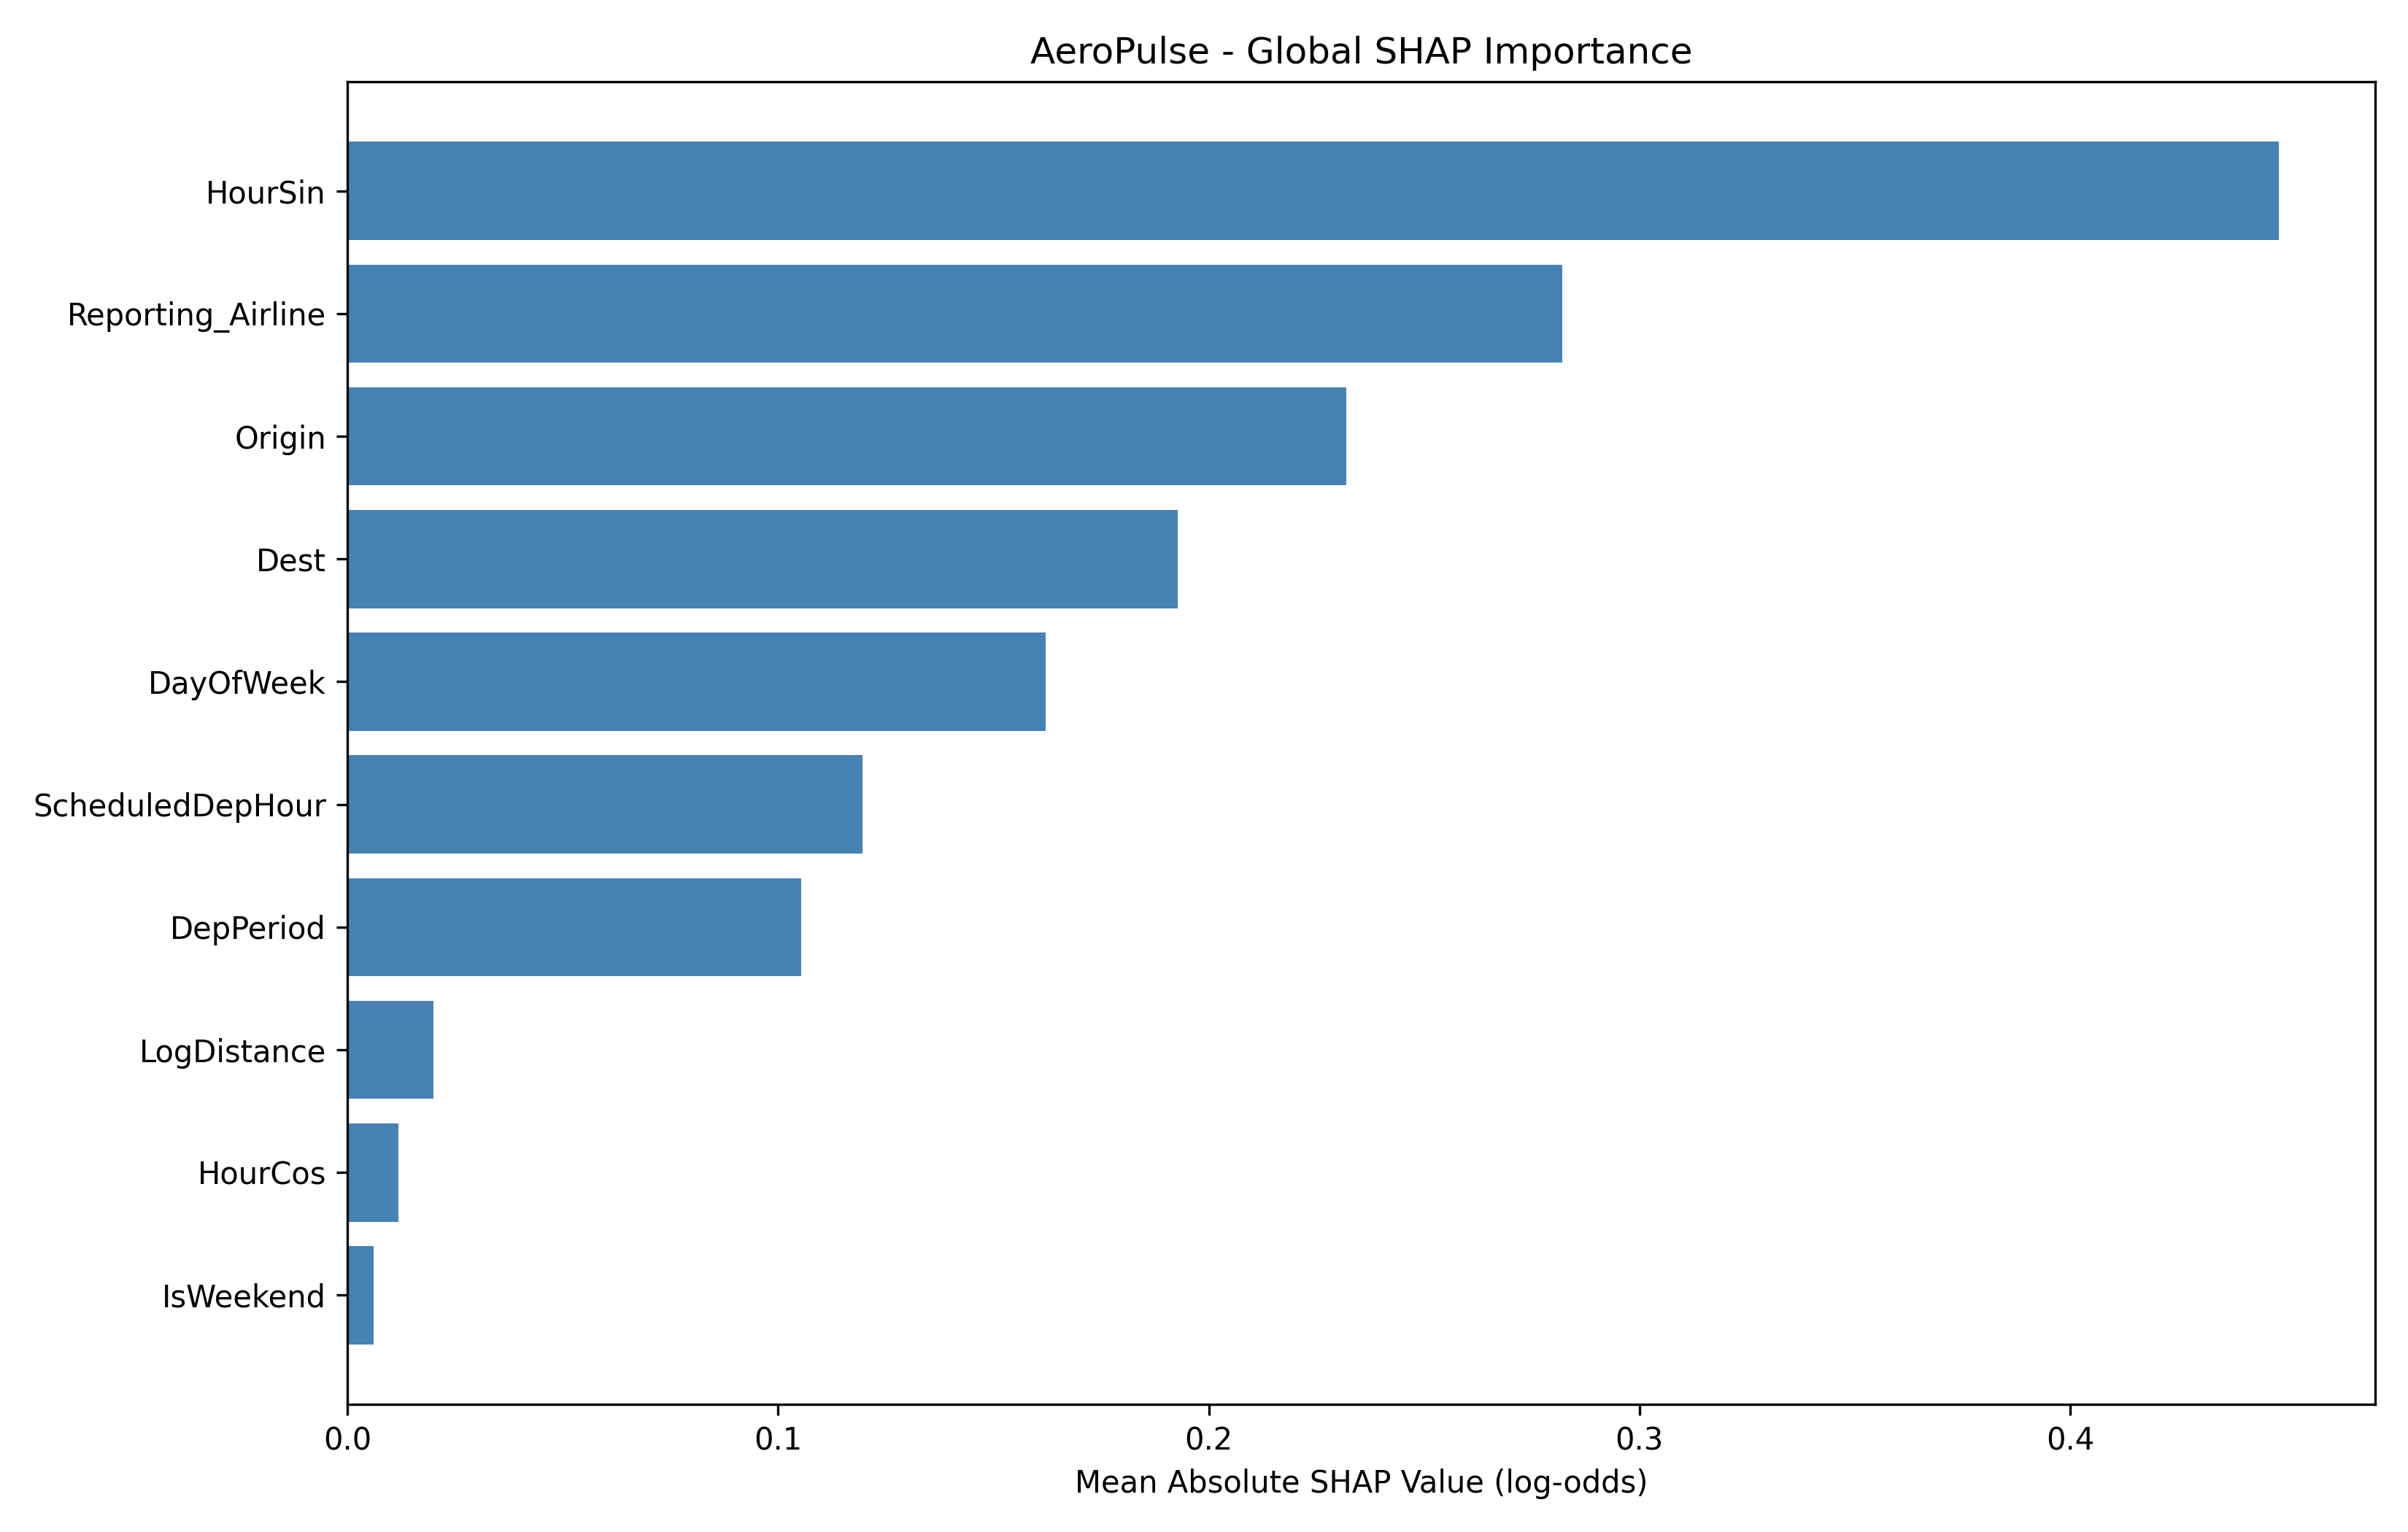

The table this chart was drawn from, first rows:
Feature, MeanAbsSHAP
HourSin, 0.4484
Reporting_Airline, 0.282
Origin, 0.2319
Dest, 0.1928
DayOfWeek, 0.1621
ScheduledDepHour, 0.1196
DepPeriod, 0.1053
LogDistance, 0.01997
HourCos, 0.01188
IsWeekend, 0.006001
